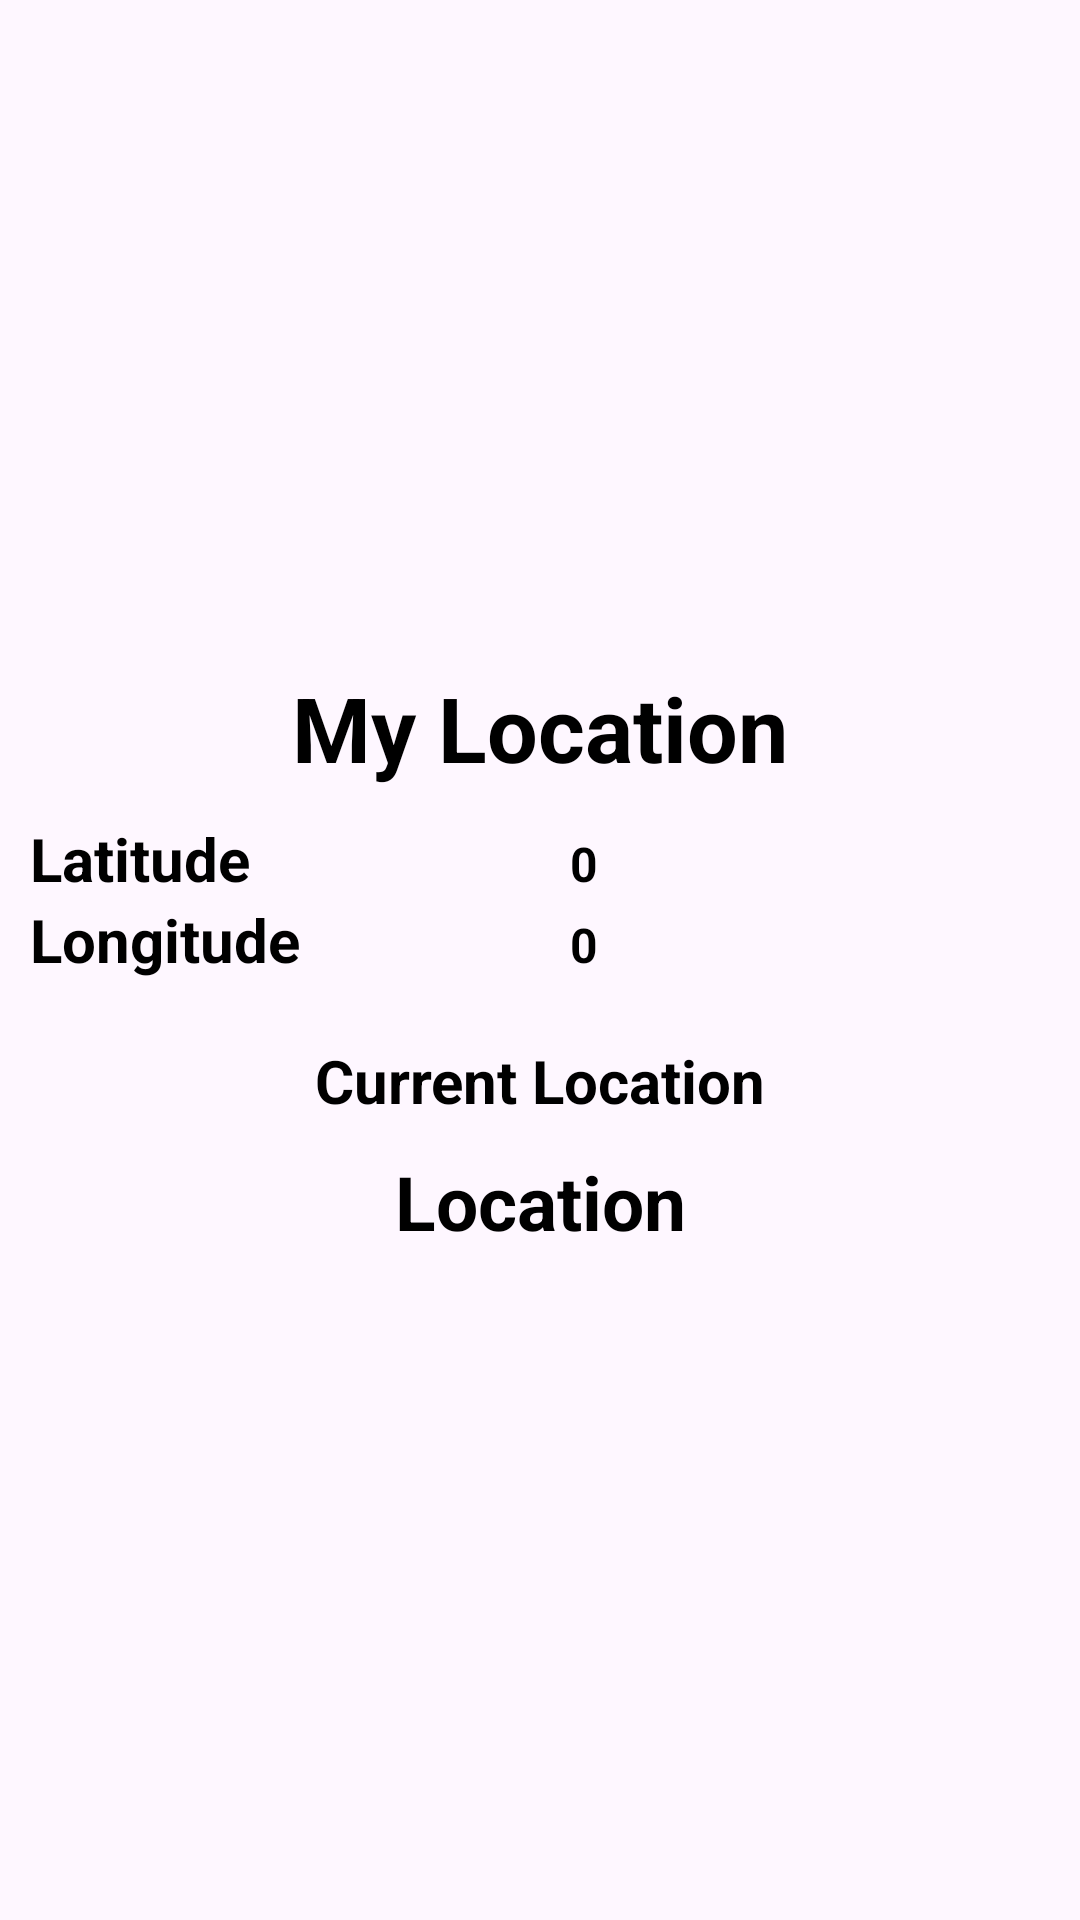

Android layout source for this screen:
<!-- AndroidManifest.xml: application theme Theme.AndroidKt_2to4_6M -->
<!-- res/layout/activity_location.xml -->
<?xml version="1.0" encoding="utf-8"?>
<LinearLayout xmlns:android="http://schemas.android.com/apk/res/android"
    xmlns:app="http://schemas.android.com/apk/res-auto"
    xmlns:tools="http://schemas.android.com/tools"
    android:id="@+id/main"
    android:layout_width="match_parent"
    android:layout_height="match_parent"
    android:orientation="vertical"
    android:gravity="center"
    tools:context=".LocationActivity">

    <TextView
        android:layout_width="match_parent"
        android:layout_height="wrap_content"
        android:gravity="center"
        android:textColor="@color/black"
        android:text="My Location"
        android:textSize="30sp"
        android:textStyle="bold" />

    <LinearLayout
        android:layout_width="match_parent"
        android:layout_height="wrap_content"
        android:layout_marginTop="10dp"
        android:orientation="horizontal">
        <TextView
            android:layout_width="match_parent"
            android:layout_height="wrap_content"
            android:layout_weight="1"
            android:text="Latitude"
            android:layout_marginStart="10dp"
            android:textColor="@color/black"
            android:textSize="20sp"
            android:textStyle="bold" />
        <TextView
            android:id="@+id/tvLatitude"
            android:layout_width="match_parent"
            android:layout_height="wrap_content"
            android:layout_weight="1"
            android:layout_marginStart="10dp"
            android:textColor="@color/black"
            android:text="0"
            android:textSize="16sp"
            android:textStyle="bold" />
    </LinearLayout>

    <LinearLayout
        android:layout_width="match_parent"
        android:layout_height="wrap_content"
        android:orientation="horizontal">
        <TextView
            android:layout_width="match_parent"
            android:layout_height="wrap_content"
            android:layout_marginStart="10dp"
            android:layout_weight="1"
            android:textColor="@color/black"
            android:text="Longitude"
            android:textSize="20sp"
            android:textStyle="bold" />
        <TextView
            android:id="@+id/tvLongitude"
            android:layout_width="match_parent"
            android:layout_height="wrap_content"
            android:textColor="@color/black"
            android:layout_marginStart="10dp"
            android:layout_weight="1"
            android:text="0"
            android:textSize="16sp"
            android:textStyle="bold" />
    </LinearLayout>

    <TextView
        android:layout_width="match_parent"
        android:layout_height="wrap_content"
        android:layout_marginTop="20dp"
        android:gravity="center"
        android:textColor="@color/black"
        android:text="Current Location"
        android:textSize="20sp"
        android:textStyle="bold" />

    <ProgressBar
        android:id="@+id/progress"
        android:layout_width="match_parent"
        android:layout_height="wrap_content"
        android:visibility="gone" />

    <TextView
        android:id="@+id/tvlocation"
        android:layout_width="match_parent"
        android:layout_height="wrap_content"
        android:layout_marginTop="10dp"
        android:gravity="center"
        android:textColor="@color/black"
        android:text="Location"
        android:textSize="25sp"
        android:textStyle="bold" />


</LinearLayout>
<!-- resources referenced by this layout -->
<resources>
  <style name="Theme.AndroidKt_2to4_6M" parent="Base.Theme.AndroidKt_2to4_6M" />
  <style name="Base.Theme.AndroidKt_2to4_6M" parent="Theme.Material3.DayNight.NoActionBar">
          
          
      </style>
  <!-- not gathered from this repository: default colours our renderer supplied (Android Studio template values) -->
  <color name="black">#FF000000</color>
</resources>
